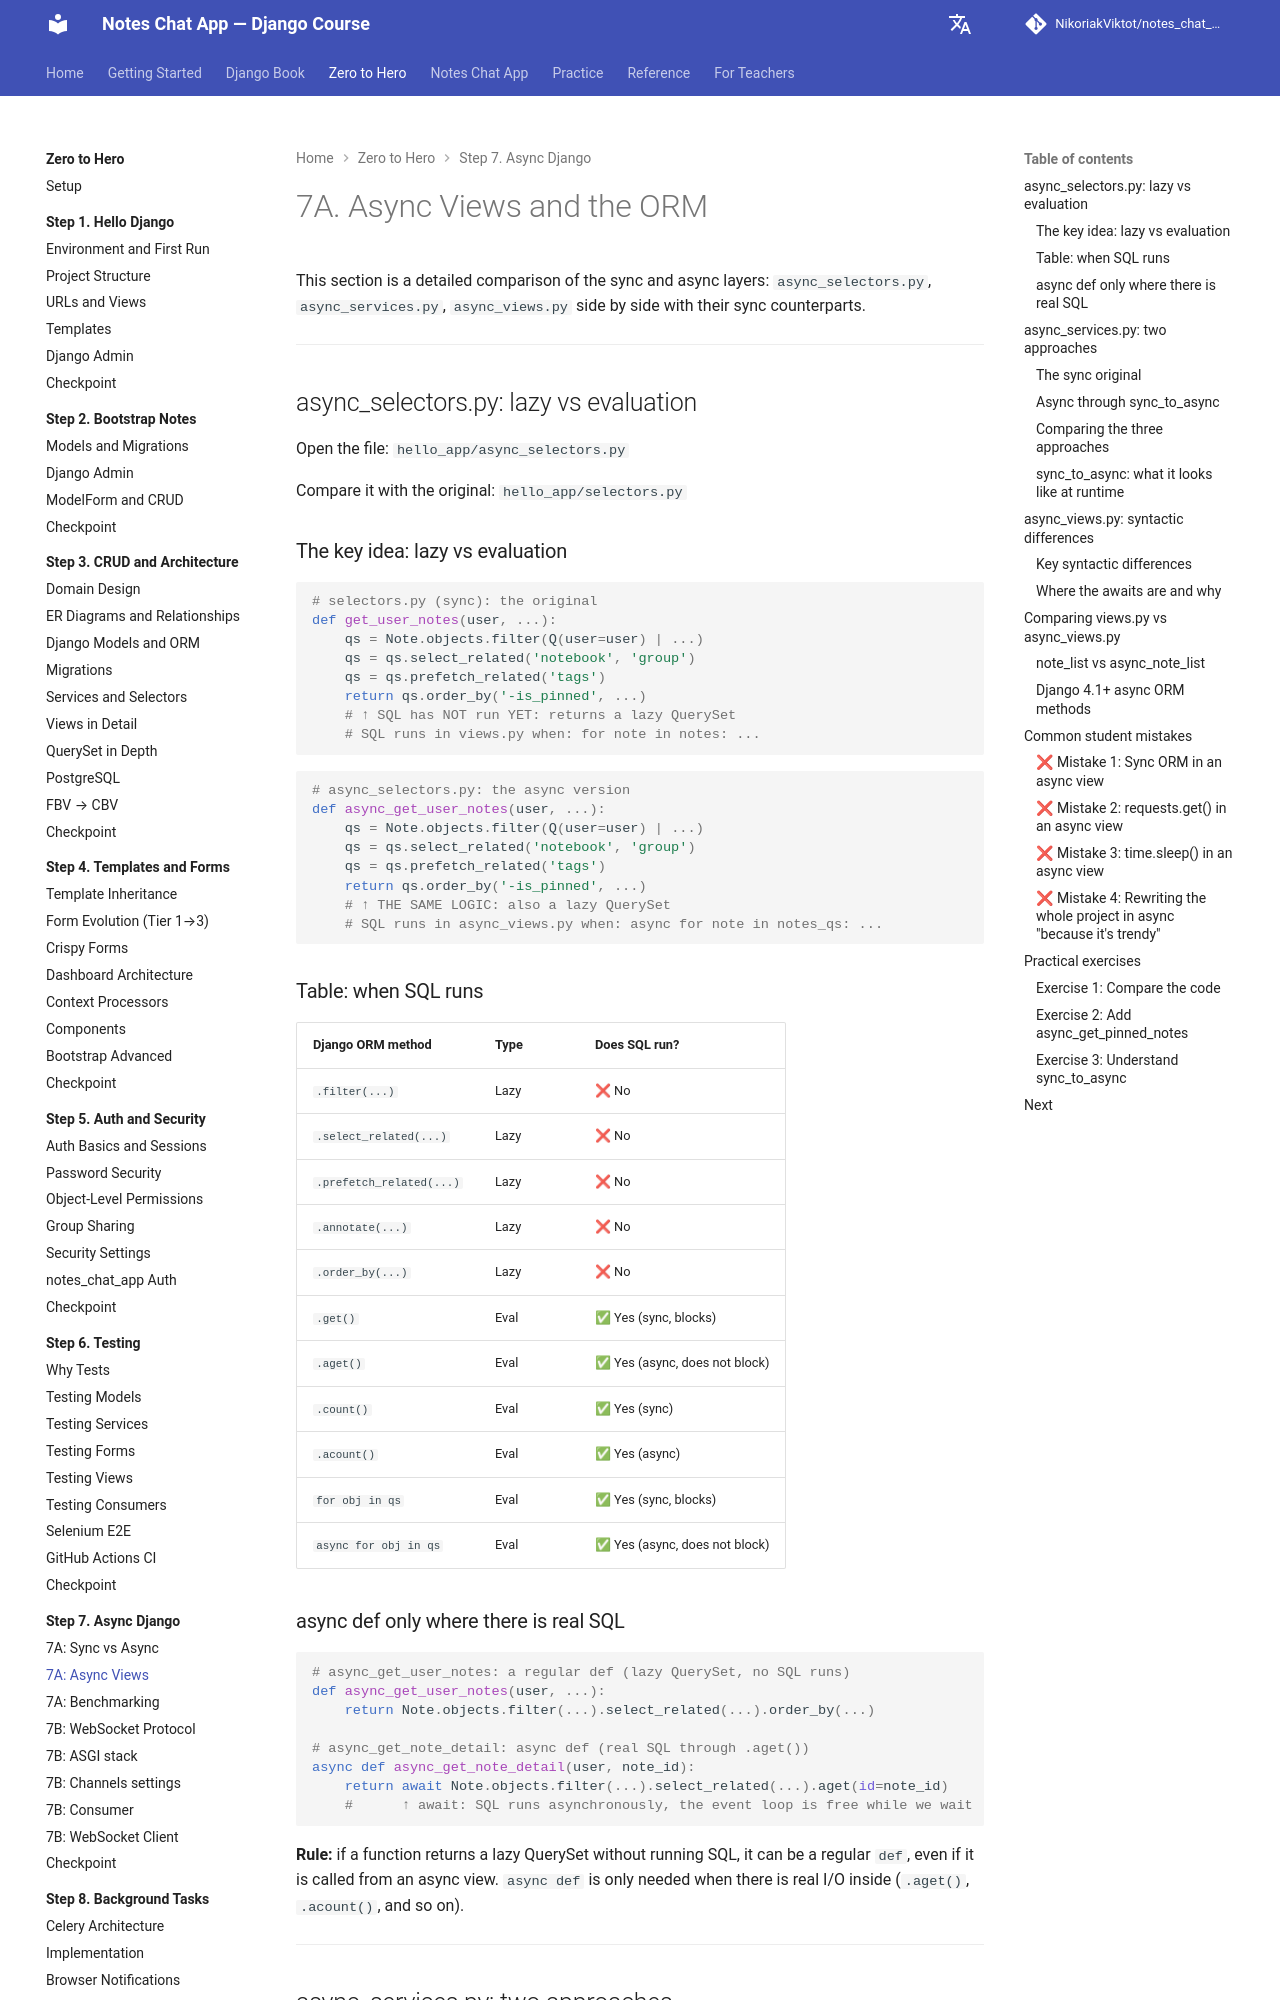

repository: NikoriakViktot/notes_chat_app · page: en/tutorials/07_async_django/7a_async_views/index.html · generator: mkdocs

# 7A. Async Views та ORM

Цей розділ — детальне порівняння sync і async шарів: `async_selectors.py`, `async_services.py`, `async_views.py` поруч із їхніми sync-аналогами.

---

## async_selectors.py: lazy vs evaluation

Відкрий файл: `hello_app/async_selectors.py`

Порівняй із оригінальним: `hello_app/selectors.py`

### Ключова ідея: lazy vs evaluation

```python
# selectors.py (sync) — оригінал
def get_user_notes(user, ...):
    qs = Note.objects.filter(Q(user=user) | ...)
    qs = qs.select_related('notebook', 'group')
    qs = qs.prefetch_related('tags')
    return qs.order_by('-is_pinned', ...)
    # ↑ SQL ЩЕ НЕ ВИКОНУВАВСЯ — повертає lazy QuerySet
    # SQL виконується у views.py коли: for note in notes: ...
```

```python
# async_selectors.py — async версія
def async_get_user_notes(user, ...):
    qs = Note.objects.filter(Q(user=user) | ...)
    qs = qs.select_related('notebook', 'group')
    qs = qs.prefetch_related('tags')
    return qs.order_by('-is_pinned', ...)
    # ↑ ТА САМА ЛОГІКА — теж lazy QuerySet
    # SQL виконується у async_views.py коли: async for note in notes_qs: ...
```

### Таблиця: коли SQL виконується

| Django ORM метод | Тип | SQL виконується? |
|-----------------|-----|-----------------|
| `.filter(...)` | Lazy | ❌ Ні |
| `.select_related(...)` | Lazy | ❌ Ні |
| `.prefetch_related(...)` | Lazy | ❌ Ні |
| `.annotate(...)` | Lazy | ❌ Ні |
| `.order_by(...)` | Lazy | ❌ Ні |
| `.get()` | Eval | ✅ Так (sync — блокує) |
| `.aget()` | Eval | ✅ Так (async — не блокує) |
| `.count()` | Eval | ✅ Так (sync) |
| `.acount()` | Eval | ✅ Так (async) |
| `for obj in qs` | Eval | ✅ Так (sync — блокує) |
| `async for obj in qs` | Eval | ✅ Так (async — не блокує) |

### async def тільки там де є реальний SQL

```python
# async_get_user_notes — звичайна def (lazy QuerySet, SQL не виконується)
def async_get_user_notes(user, ...):
    return Note.objects.filter(...).select_related(...).order_by(...)

# async_get_note_detail — async def (реальний SQL через .aget())
async def async_get_note_detail(user, note_id):
    return await Note.objects.filter(...).select_related(...).aget(id=note_id)
    #      ↑ await: SQL виконується асинхронно, event loop вільний поки чекаємо
```

**Правило:** якщо функція повертає lazy QuerySet без виконання SQL — вона може бути звичайною `def`, навіть якщо викликається з async view. `async def` потрібен лише коли всередині є реальний I/O (`.aget()`, `.acount()`, тощо).

---

## async_services.py: два підходи

Відкрий файл: `hello_app/async_services.py`

Порівняй із оригінальним: `hello_app/services.py`
